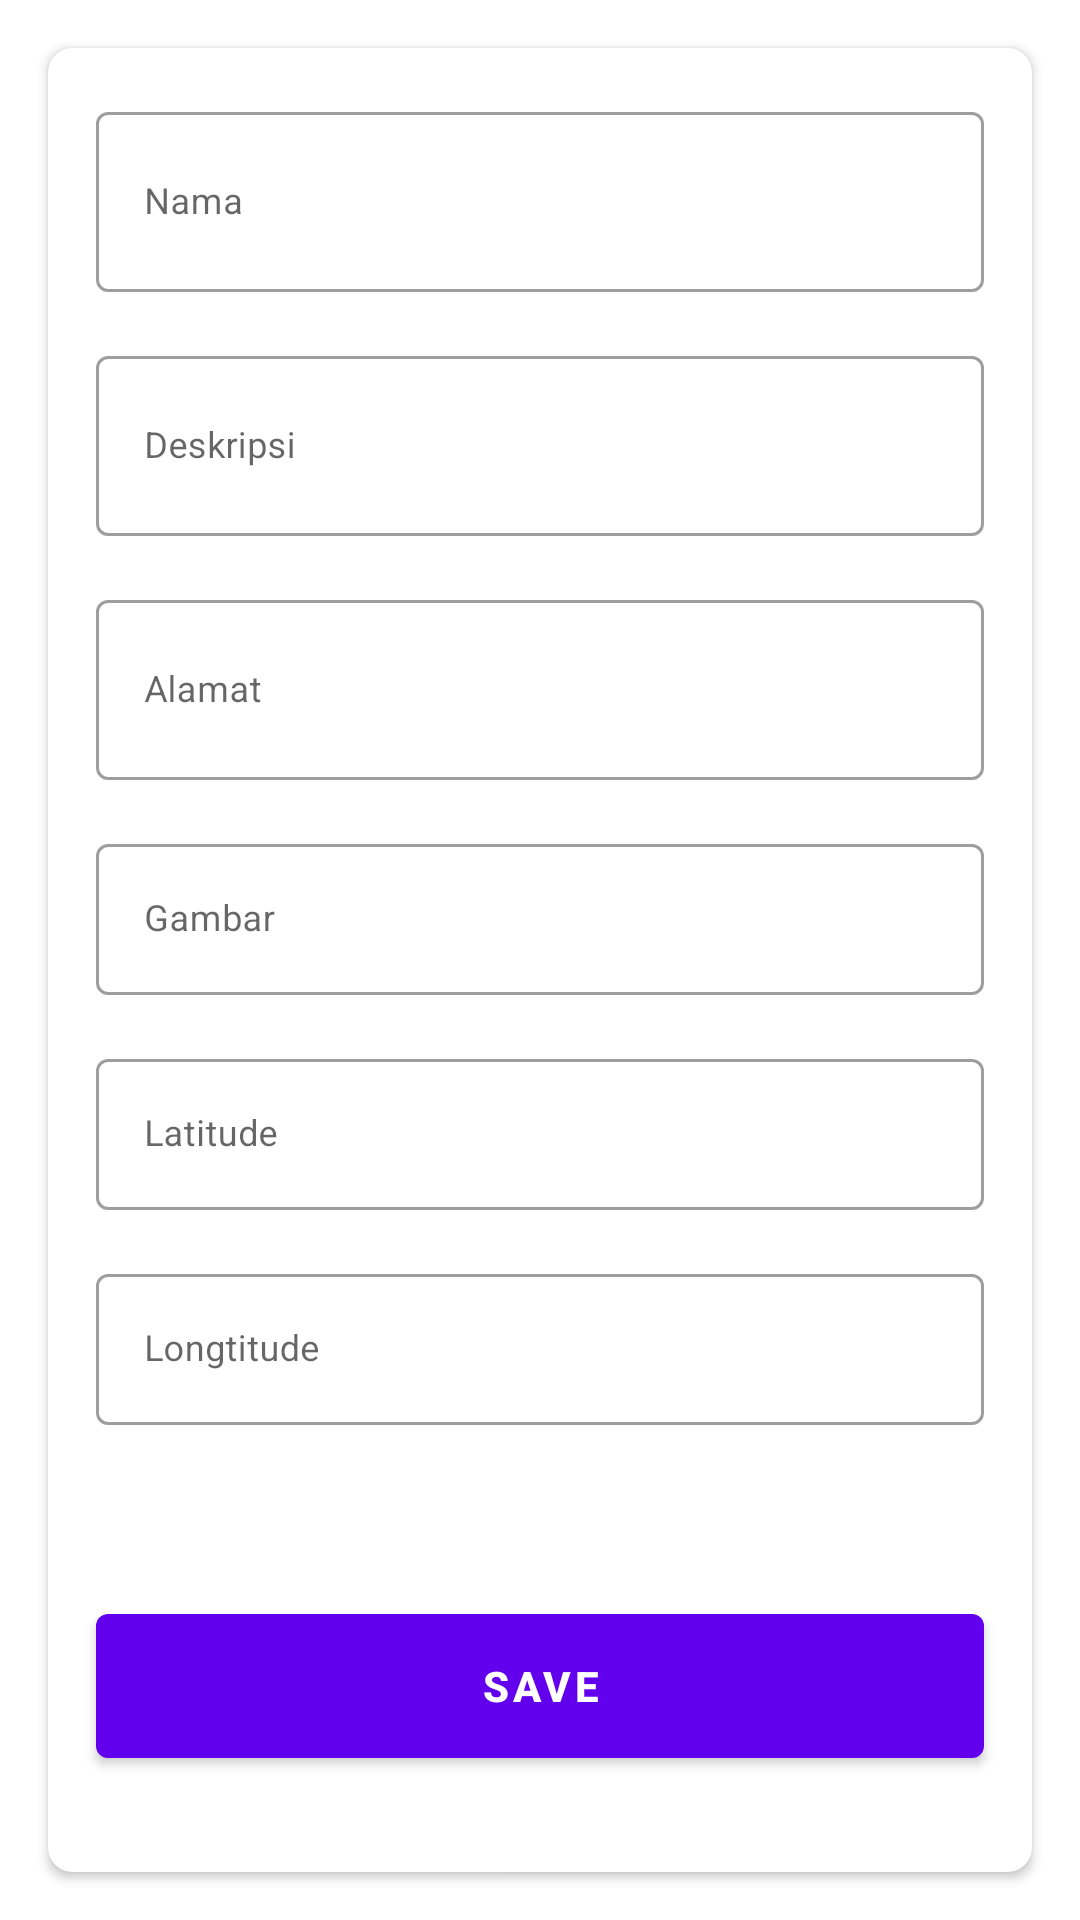

Layout XML and referenced resources for this Android screen:
<!-- AndroidManifest.xml: application theme Theme.AdminActivity -->
<!-- res/layout/activity_add.xml -->
<?xml version="1.0" encoding="utf-8"?>
<androidx.core.widget.NestedScrollView xmlns:android="http://schemas.android.com/apk/res/android"
    xmlns:app="http://schemas.android.com/apk/res-auto"
    xmlns:tools="http://schemas.android.com/tools"
    android:layout_width="match_parent"
    android:layout_height="match_parent"
    android:fillViewport="true"
    tools:context=".AddActivity">

    <androidx.cardview.widget.CardView
        android:layout_width="match_parent"
        android:layout_height="match_parent"
        android:layout_margin="16dp"
        app:cardCornerRadius="8dp">

        <androidx.constraintlayout.widget.ConstraintLayout
            android:layout_width="match_parent"
            android:layout_height="match_parent">

            <com.google.android.material.textfield.TextInputLayout
                android:layout_width="match_parent"
                android:layout_height="wrap_content"
                android:layout_marginStart="16dp"
                android:layout_marginTop="16dp"
                android:layout_marginEnd="16dp"
                app:layout_constraintEnd_toEndOf="parent"
                style="@style/Widget.MaterialComponents.TextInputLayout.OutlinedBox"
                app:layout_constraintStart_toStartOf="parent"
                app:layout_constraintTop_toBottomOf="@+id/textInputLayout4">

                <com.google.android.material.textfield.TextInputEditText
                    android:layout_width="match_parent"
                    android:id="@+id/tilLong"
                    android:layout_height="wrap_content"
                    android:textSize="12sp"
                    android:hint="Longtitude" />
            </com.google.android.material.textfield.TextInputLayout>

            <com.google.android.material.textfield.TextInputLayout
                android:id="@+id/textInputLayout4"
                style="@style/Widget.MaterialComponents.TextInputLayout.OutlinedBox"
                android:layout_width="match_parent"
                android:layout_height="wrap_content"
                android:layout_marginStart="16dp"
                android:layout_marginTop="16dp"
                android:layout_marginEnd="16dp"
                app:layout_constraintEnd_toEndOf="parent"
                app:layout_constraintStart_toStartOf="parent"
                app:layout_constraintTop_toBottomOf="@+id/textInputLayout3">

                <com.google.android.material.textfield.TextInputEditText
                    android:id="@+id/tilLat"
                    android:layout_width="match_parent"
                    android:layout_height="wrap_content"
                    android:hint="Latitude"
                    android:textSize="12sp" />
            </com.google.android.material.textfield.TextInputLayout>

            <com.google.android.material.textfield.TextInputLayout
                android:id="@+id/textInputLayout"
                style="@style/Widget.MaterialComponents.TextInputLayout.OutlinedBox"
                android:layout_width="0dp"
                android:layout_height="wrap_content"
                android:layout_marginStart="16dp"
                android:layout_marginTop="16dp"
                android:layout_marginEnd="16dp"
                android:hint="Nama"
                app:layout_constraintEnd_toEndOf="parent"
                app:layout_constraintStart_toStartOf="parent"
                app:layout_constraintTop_toTopOf="parent">

                <com.google.android.material.textfield.TextInputEditText
                    android:id="@+id/tvNama"
                    android:layout_width="match_parent"
                    android:layout_height="60dp"
                    android:textSize="12sp" />
            </com.google.android.material.textfield.TextInputLayout>

            <com.google.android.material.textfield.TextInputLayout
                android:id="@+id/textInputLayout1"
                style="@style/Widget.MaterialComponents.TextInputLayout.OutlinedBox"
                android:layout_width="0dp"
                android:layout_height="wrap_content"
                android:layout_marginStart="16dp"
                android:layout_marginTop="16dp"
                android:layout_marginEnd="16dp"
                android:hint="Deskripsi"
                app:layout_constraintEnd_toEndOf="parent"
                app:layout_constraintStart_toStartOf="parent"
                app:layout_constraintTop_toBottomOf="@+id/textInputLayout">

                <com.google.android.material.textfield.TextInputEditText
                    android:id="@+id/tvDeskripsi"
                    android:layout_width="match_parent"
                    android:layout_height="60dp"
                    android:textSize="12sp" />
            </com.google.android.material.textfield.TextInputLayout>

            <com.google.android.material.textfield.TextInputLayout
                android:id="@+id/textInputLayout2"
                style="@style/Widget.MaterialComponents.TextInputLayout.OutlinedBox"
                android:layout_width="0dp"
                android:layout_height="wrap_content"
                android:layout_marginStart="16dp"
                android:layout_marginTop="16dp"
                android:layout_marginEnd="16dp"
                android:hint="Alamat"
                app:layout_constraintEnd_toEndOf="parent"
                app:layout_constraintStart_toStartOf="parent"
                app:layout_constraintTop_toBottomOf="@+id/textInputLayout1">

                <com.google.android.material.textfield.TextInputEditText
                    android:id="@+id/tvAddress"
                    android:layout_width="match_parent"
                    android:layout_height="60dp"
                    android:textSize="12sp" />
            </com.google.android.material.textfield.TextInputLayout>

            <com.google.android.material.button.MaterialButton
                android:id="@+id/btn_save"
                android:layout_width="0dp"
                android:layout_height="60dp"
                android:layout_marginBottom="32dp"
                android:text="Save"
                android:textColor="@android:color/white"
                android:textStyle="bold"
                app:layout_constraintBottom_toBottomOf="parent"
                app:layout_constraintEnd_toEndOf="@+id/textInputLayout"
                app:layout_constraintHorizontal_bias="1.0"
                app:layout_constraintStart_toStartOf="@+id/textInputLayout" />

            <com.google.android.material.textfield.TextInputLayout
                android:id="@+id/textInputLayout3"
                style="@style/Widget.MaterialComponents.TextInputLayout.OutlinedBox"
                android:layout_width="match_parent"
                android:layout_height="wrap_content"
                android:layout_marginStart="16dp"
                android:layout_marginTop="16dp"
                android:layout_marginEnd="16dp"
                android:hint="Gambar"
                app:layout_constraintEnd_toEndOf="parent"
                app:layout_constraintStart_toStartOf="parent"
                app:layout_constraintTop_toBottomOf="@+id/textInputLayout2">


                <com.google.android.material.textfield.TextInputEditText
                    android:id="@+id/tvGambar"
                    android:layout_width="match_parent"
                    android:layout_height="wrap_content"
                    android:textSize="12sp" />
            </com.google.android.material.textfield.TextInputLayout>

        </androidx.constraintlayout.widget.ConstraintLayout>

    </androidx.cardview.widget.CardView>
</androidx.core.widget.NestedScrollView>
<!-- resources referenced by this layout -->
<resources>
  <style name="Theme.AdminActivity" parent="Theme.MaterialComponents.DayNight.DarkActionBar">
          
          <item name="colorPrimary">@color/purple_500</item>
          <item name="colorPrimaryVariant">@color/purple_700</item>
          <item name="colorOnPrimary">@color/white</item>
          
          <item name="colorSecondary">@color/teal_200</item>
          <item name="colorSecondaryVariant">@color/teal_700</item>
          <item name="colorOnSecondary">@color/black</item>
          
          <item name="android:statusBarColor" tools:targetApi="l">?attr/colorPrimaryVariant</item>
          
      </style>
  <!-- not gathered from this repository: default colours our renderer supplied (Android Studio template values) -->
  <color name="purple_500">#FF6200EE</color>
  <color name="purple_700">#FF3700B3</color>
  <color name="teal_200">#FF03DAC5</color>
  <color name="teal_700">#FF018786</color>
  <color name="black">#FF000000</color>
  <color name="white">#FFFFFFFF</color>
</resources>
